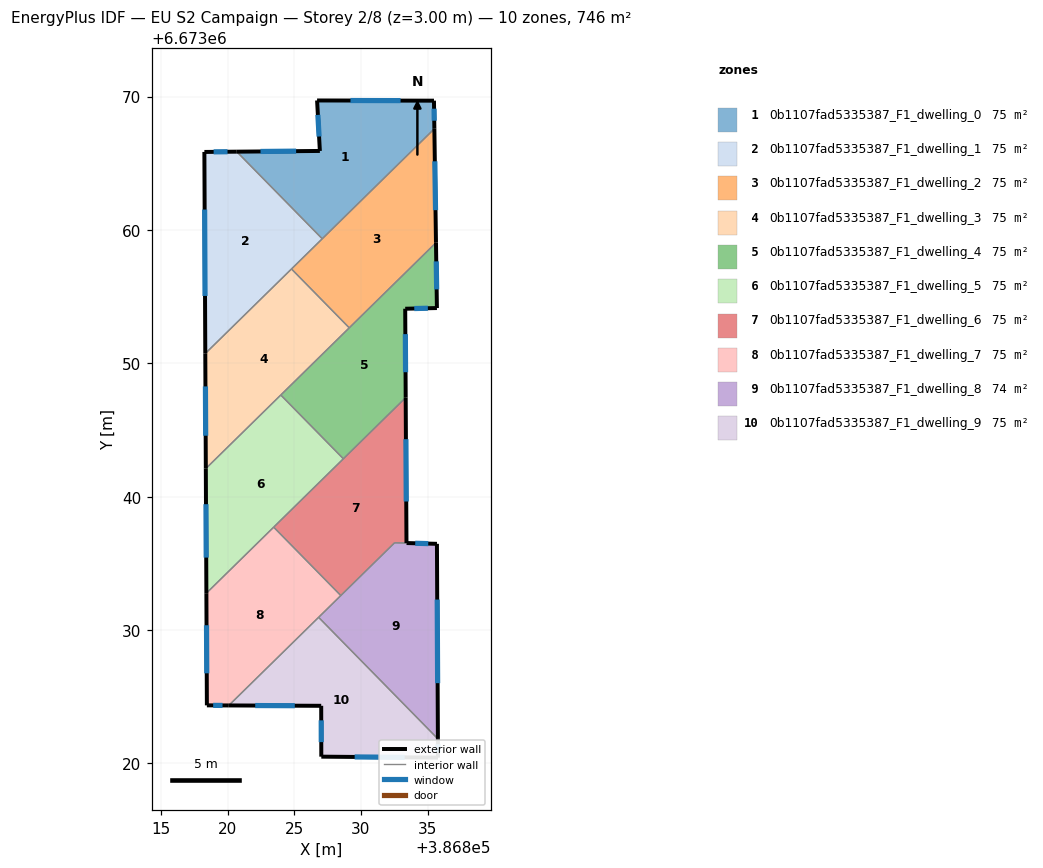
=== STOREY PLAN SPEC (per zone: floor XY polygon, exterior-wall plan segments, windows/doors) ===
zone 1: 0b1107fad5335387_F1_dwelling_0  (74.6 m²)
  floor: (386835.48, 6673069.70) (386835.51, 6673067.59) (386827.10, 6673059.34) (386820.69, 6673065.87) (386826.93, 6673065.93) (386826.72, 6673069.71)
  exterior wall: (386826.93, 6673065.93) – (386820.69, 6673065.87)  [6.2 m]
    window: (386825.15, 6673065.91) – (386822.47, 6673065.89)  [3.4 m²]
  exterior wall: (386826.72, 6673069.71) – (386826.93, 6673065.93)  [3.8 m]
    window: (386826.78, 6673068.63) – (386826.87, 6673067.01)  [2.1 m²]
  exterior wall: (386835.48, 6673069.70) – (386826.72, 6673069.71)  [8.8 m]
    window: (386832.98, 6673069.70) – (386829.22, 6673069.71)  [4.8 m²]
  exterior wall: (386835.51, 6673067.59) – (386835.48, 6673069.70)  [2.1 m]
    window: (386835.50, 6673068.19) – (386835.49, 6673069.10)  [1.2 m²]
  interior walls: 2
zone 2: 0b1107fad5335387_F1_dwelling_1  (74.6 m²)
  floor: (386820.69, 6673065.87) (386827.10, 6673059.34) (386818.33, 6673050.73) (386818.26, 6673065.85)
  exterior wall: (386820.69, 6673065.87) – (386818.26, 6673065.85)  [2.4 m]
    window: (386820.00, 6673065.87) – (386818.96, 6673065.86)  [1.3 m²]
  exterior wall: (386818.26, 6673065.85) – (386818.33, 6673050.73)  [15.1 m]
    window: (386818.28, 6673061.53) – (386818.31, 6673055.05)  [8.3 m²]
  interior walls: 3
zone 3: 0b1107fad5335387_F1_dwelling_2  (74.6 m²)
  floor: (386835.51, 6673067.59) (386835.63, 6673059.04) (386829.13, 6673052.66) (386824.80, 6673057.08)
  exterior wall: (386835.63, 6673059.04) – (386835.51, 6673067.59)  [8.5 m]
    window: (386835.60, 6673061.49) – (386835.55, 6673065.15)  [4.7 m²]
  interior walls: 4
zone 4: 0b1107fad5335387_F1_dwelling_3  (74.6 m²)
  floor: (386824.80, 6673057.08) (386829.13, 6673052.66) (386818.37, 6673042.10) (386818.33, 6673050.73)
  exterior wall: (386818.33, 6673050.73) – (386818.37, 6673042.10)  [8.6 m]
    window: (386818.34, 6673048.27) – (386818.36, 6673044.57)  [4.8 m²]
  interior walls: 4
zone 5: 0b1107fad5335387_F1_dwelling_4  (74.6 m²)
  floor: (386835.63, 6673059.04) (386835.70, 6673054.14) (386833.33, 6673054.09) (386833.36, 6673047.43) (386828.69, 6673042.84) (386823.99, 6673047.62)
  exterior wall: (386833.33, 6673054.09) – (386835.70, 6673054.14)  [2.4 m]
    window: (386834.01, 6673054.11) – (386835.02, 6673054.13)  [1.3 m²]
  exterior wall: (386833.36, 6673047.43) – (386833.33, 6673054.09)  [6.7 m]
    window: (386833.35, 6673049.33) – (386833.34, 6673052.19)  [3.7 m²]
  exterior wall: (386835.70, 6673054.14) – (386835.63, 6673059.04)  [4.9 m]
    window: (386835.68, 6673055.54) – (386835.65, 6673057.64)  [2.7 m²]
  interior walls: 4
zone 6: 0b1107fad5335387_F1_dwelling_5  (74.6 m²)
  floor: (386823.99, 6673047.62) (386828.69, 6673042.84) (386818.41, 6673032.76) (386818.37, 6673042.10)
  exterior wall: (386818.37, 6673042.10) – (386818.41, 6673032.76)  [9.3 m]
    window: (386818.38, 6673039.43) – (386818.40, 6673035.43)  [5.1 m²]
  interior walls: 4
zone 7: 0b1107fad5335387_F1_dwelling_6  (75.0 m²)
  floor: (386833.36, 6673047.43) (386833.42, 6673036.52) (386832.53, 6673036.54) (386828.50, 6673032.58) (386823.46, 6673037.71)
  exterior wall: (386833.42, 6673036.52) – (386833.36, 6673047.43)  [10.9 m]
    window: (386833.40, 6673039.64) – (386833.38, 6673044.31)  [6.0 m²]
  interior walls: 5
zone 8: 0b1107fad5335387_F1_dwelling_7  (74.6 m²)
  floor: (386823.46, 6673037.71) (386828.50, 6673032.58) (386820.10, 6673024.34) (386818.45, 6673024.35) (386818.41, 6673032.76)
  exterior wall: (386818.45, 6673024.35) – (386820.10, 6673024.34)  [1.6 m]
    window: (386818.92, 6673024.34) – (386819.63, 6673024.34)  [0.9 m²]
  exterior wall: (386818.41, 6673032.76) – (386818.45, 6673024.35)  [8.4 m]
    window: (386818.42, 6673030.35) – (386818.44, 6673026.75)  [4.6 m²]
  interior walls: 4
zone 9: 0b1107fad5335387_F1_dwelling_8  (74.2 m²)
  floor: (386835.71, 6673036.46) (386835.78, 6673021.83) (386826.83, 6673030.95) (386832.53, 6673036.54)
  exterior wall: (386835.71, 6673036.46) – (386833.43, 6673036.52)  [2.3 m]
    window: (386835.05, 6673036.48) – (386834.08, 6673036.50)  [1.3 m²]
  exterior wall: (386835.78, 6673021.83) – (386835.71, 6673036.46)  [14.6 m]
    window: (386835.76, 6673026.01) – (386835.73, 6673032.28)  [8.1 m²]
  interior walls: 4
zone 10: 0b1107fad5335387_F1_dwelling_9  (74.6 m²)
  floor: (386826.83, 6673030.95) (386835.78, 6673021.83) (386835.78, 6673020.43) (386827.03, 6673020.50) (386827.03, 6673024.31) (386820.10, 6673024.34)
  exterior wall: (386827.03, 6673024.31) – (386827.03, 6673020.50)  [3.8 m]
    window: (386827.03, 6673023.22) – (386827.03, 6673021.59)  [2.1 m²]
  exterior wall: (386820.10, 6673024.34) – (386827.03, 6673024.31)  [6.9 m]
    window: (386822.08, 6673024.33) – (386825.05, 6673024.32)  [3.8 m²]
  exterior wall: (386835.78, 6673020.43) – (386835.78, 6673021.83)  [1.4 m]
    window: (386835.78, 6673020.83) – (386835.78, 6673021.43)  [0.8 m²]
  exterior wall: (386827.03, 6673020.50) – (386835.78, 6673020.43)  [8.8 m]
    window: (386829.53, 6673020.48) – (386833.28, 6673020.45)  [4.8 m²]
  interior walls: 2

=== DERIVED (storey summary) ===
Building: EU S2 Campaign
Storey: 2 of 8  (floor level z = 3.00 m)
Storey gross floor area: 746.2 m²
Zones on this storey: 10
  - 0b1107fad5335387_F1_dwelling_0: floor 74.6 m²; exterior wall 20.9 m (62.7 m²); 4 window(s) 11.5 m²; WWR 18.4%
  - 0b1107fad5335387_F1_dwelling_1: floor 74.6 m²; exterior wall 17.6 m (52.7 m²); 2 window(s) 9.7 m²; WWR 18.4%
  - 0b1107fad5335387_F1_dwelling_2: floor 74.6 m²; exterior wall 8.5 m (25.6 m²); 1 window(s) 4.7 m²; WWR 18.4%
  - 0b1107fad5335387_F1_dwelling_3: floor 74.6 m²; exterior wall 8.6 m (25.9 m²); 1 window(s) 4.8 m²; WWR 18.4%
  - 0b1107fad5335387_F1_dwelling_4: floor 74.6 m²; exterior wall 13.9 m (41.8 m²); 3 window(s) 7.7 m²; WWR 18.4%
  - 0b1107fad5335387_F1_dwelling_5: floor 74.6 m²; exterior wall 9.3 m (28.0 m²); 1 window(s) 5.1 m²; WWR 18.4%
  - 0b1107fad5335387_F1_dwelling_6: floor 75.0 m²; exterior wall 10.9 m (32.7 m²); 1 window(s) 6.0 m²; WWR 18.4%
  - 0b1107fad5335387_F1_dwelling_7: floor 74.6 m²; exterior wall 10.1 m (30.2 m²); 2 window(s) 5.5 m²; WWR 18.4%
  - 0b1107fad5335387_F1_dwelling_8: floor 74.2 m²; exterior wall 16.9 m (50.7 m²); 2 window(s) 9.3 m²; WWR 18.4%
  - 0b1107fad5335387_F1_dwelling_9: floor 74.6 m²; exterior wall 20.9 m (62.7 m²); 4 window(s) 11.5 m²; WWR 18.4%
Zone adjacency (shared interzone walls):
  - 0b1107fad5335387_F1_dwelling_0 ↔ 0b1107fad5335387_F1_dwelling_1
  - 0b1107fad5335387_F1_dwelling_0 ↔ 0b1107fad5335387_F1_dwelling_2
  - 0b1107fad5335387_F1_dwelling_1 ↔ 0b1107fad5335387_F1_dwelling_2
  - 0b1107fad5335387_F1_dwelling_1 ↔ 0b1107fad5335387_F1_dwelling_3
  - 0b1107fad5335387_F1_dwelling_2 ↔ 0b1107fad5335387_F1_dwelling_3
  - 0b1107fad5335387_F1_dwelling_2 ↔ 0b1107fad5335387_F1_dwelling_4
  - 0b1107fad5335387_F1_dwelling_3 ↔ 0b1107fad5335387_F1_dwelling_4
  - 0b1107fad5335387_F1_dwelling_3 ↔ 0b1107fad5335387_F1_dwelling_5
  - 0b1107fad5335387_F1_dwelling_4 ↔ 0b1107fad5335387_F1_dwelling_5
  - 0b1107fad5335387_F1_dwelling_4 ↔ 0b1107fad5335387_F1_dwelling_6
  - 0b1107fad5335387_F1_dwelling_5 ↔ 0b1107fad5335387_F1_dwelling_6
  - 0b1107fad5335387_F1_dwelling_5 ↔ 0b1107fad5335387_F1_dwelling_7
  - 0b1107fad5335387_F1_dwelling_6 ↔ 0b1107fad5335387_F1_dwelling_7
  - 0b1107fad5335387_F1_dwelling_6 ↔ 0b1107fad5335387_F1_dwelling_8
  - 0b1107fad5335387_F1_dwelling_7 ↔ 0b1107fad5335387_F1_dwelling_8
  - 0b1107fad5335387_F1_dwelling_7 ↔ 0b1107fad5335387_F1_dwelling_9
  - 0b1107fad5335387_F1_dwelling_8 ↔ 0b1107fad5335387_F1_dwelling_9